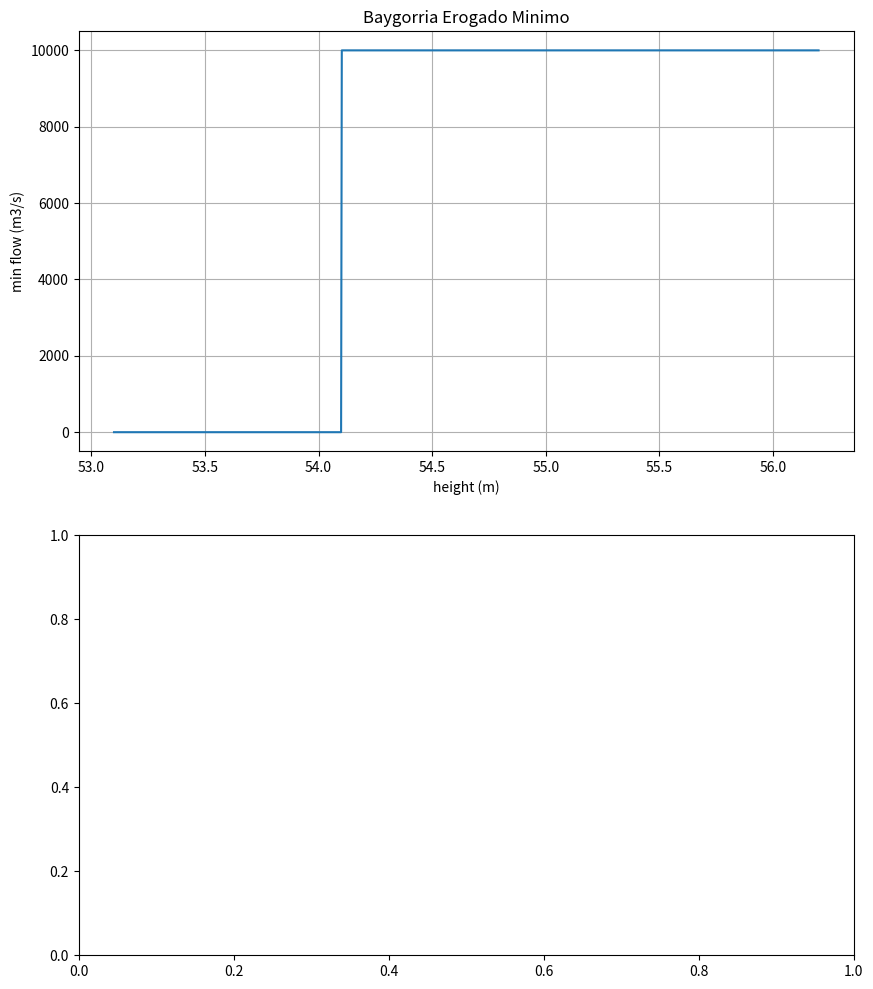

This figure's Python source: (Note: this script raises an exception after producing the figure.)
import re
from typing import List, Dict, Tuple
import matplotlib.pyplot as plt
import numpy as np


import re
from typing import List, Dict, Tuple
import matplotlib.pyplot as plt
import numpy as np

def create_piecewise_function(xml_input: str):
    # Check function type
    if "poliConCotas" in xml_input:
        return create_poly_with_bounds_function(xml_input)
    elif "porRangos" in xml_input:
        return create_by_ranges_function(xml_input)
    else:
        raise ValueError("Unknown function type in XML input")

def create_poly_with_bounds_function(xml_input: str):
    # Parse bounds and coefficients
    xmin = float(re.search(r'<xmin>(.*?)</xmin>', xml_input).group(1))
    xmax = float(re.search(r'<xmax>(.*?)</xmax>', xml_input).group(1))
    valmin = float(re.search(r'<valmin>(.*?)</valmin>', xml_input).group(1))
    valmax = float(re.search(r'<valmax>(.*?)</valmax>', xml_input).group(1))
    coefs = list(map(float, re.search(r'<coefs>(.*?)</coefs>', xml_input).group(1).split(',')))

    def poly_with_bounds_function(x: float) -> float:
        if x < xmin:
            return valmin
        elif x > xmax:
            return valmax
        else:
            value = sum(coef * x**i for i, coef in enumerate(coefs[::-1]))
            return max(valmin, min(valmax, value))

    return poly_with_bounds_function

def create_by_ranges_function(xml_input: str):
    # Parse ranges
    ranges_match = re.search(r'<rangos>(.*?)</rangos>', xml_input)
    if ranges_match:
        ranges_str = ranges_match.group(1)
        ranges = [tuple(map(float, r.strip('()').split(';'))) for r in ranges_str.split(',')]
    else:
        ranges = []

    # Parse polynomials
    poly_matches = re.findall(r'<funcion tipo="poli">(.*?)</funcion>', xml_input)
    polynomials = [list(map(float, poly.split(','))) for poly in poly_matches]

    def by_ranges_function(x: float) -> float:
        if ranges:
            for (lower, upper), poly in zip(ranges, polynomials[1:]):
                if lower <= x < upper:
                    return sum(coef * x**i for i, coef in enumerate(poly[::-1]))
        
        # Use the first polynomial as the default (outside defined ranges)
        return sum(coef * x**i for i, coef in enumerate(polynomials[0][::-1]))

    return by_ranges_function

def plot_multiple_functions(function_data: List[Dict]):
    num_functions = len(function_data)
    fig, axes = plt.subplots(num_functions, 1, figsize=(10, 6 * num_functions), squeeze=False)
    
    for i, data in enumerate(function_data):
        xml_input = data['xml']
        x_label = data.get('x_label', 'x')
        y_label = data['y_label']
        title = data['title']
        
        f = create_piecewise_function(xml_input)
        
        # Determine x_range from the XML if not provided
        if 'x_range' in data:
            x_range = data['x_range']
        else:
            xmin = float(re.search(r'<xmin>(.*?)</xmin>', xml_input).group(1))
            xmax = float(re.search(r'<xmax>(.*?)</xmax>', xml_input).group(1))
            x_range = (xmin - 1, xmax + 1)  # Add some padding
        
        x = np.linspace(x_range[0], x_range[1], 1000)
        y = [f(xi) for xi in x]
        
        ax = axes[i, 0]
        ax.plot(x, y)
        ax.set_title(title)
        ax.set_xlabel(x_label)
        ax.set_ylabel(y_label)
        ax.grid(True)
    
    plt.tight_layout()
    plt.show()

    
# Example usage
function_data = [
    {
        'title': 'Baygorria Erogado Minimo',
        'xml': """    <fQEroMin>
        <ev tipo="const">
          <funcion tipo="poliConCotas">
            <xmin>54.1</xmin>
            <xmax>55.2</xmax>
            <valmin>0.0</valmin>
            <valmax>10000.0</valmax>
            <coefs>393228.0, -22508.966, 282.2677</coefs>
          </funcion>
        </ev>
      </fQEroMin>
        """,
        'x_label': 'height (m)',
        'y_label': 'min flow (m3/s)'
    },
        {
        'title': 'Bonete Erogado Minimo',
        'xml': """
                  <fQEroMin>
            <ev tipo="const">
              <funcion tipo="porRangos">
                <fueraRango>
                  <funcion tipo="poli">0.0</funcion>
                </fueraRango>
                <rangos>(80.7;83.0),(83.0;100.0)</rangos>
                <funcion tipo="poli">1986719.0, -50367.53, 319.1707</funcion>
                <funcion tipo="poli">-78500.0, 1000.0</funcion>
              </funcion>
            </ev>
          </fQEroMin>

        """,
        'x_label': 'height (m)',
        'y_label': 'min flow (m3/s)'
    }
]

plot_multiple_functions(function_data)



# Example usage
erogado_min = [
    {
        'title': 'Bonete Erogado Minimo',
        'xml': """
                  <fQEroMin>
            <ev tipo="const">
              <funcion tipo="porRangos">
                <fueraRango>
                  <funcion tipo="poli">0.0</funcion>
                </fueraRango>
                <rangos>(80.7;83.0),(83.0;100.0)</rangos>
                <funcion tipo="poli">1986719.0, -50367.53, 319.1707</funcion>
                <funcion tipo="poli">-78500.0, 1000.0</funcion>
              </funcion>
            </ev>
          </fQEroMin>

        """,
        'x_label': 'height (m)',
        'y_label': 'min flow (m3/s)'
    },
    {
        'title': 'Baygorria Erogado Minimo',
        'xml': """    <fQEroMin>
	<ev tipo="const">
	  <funcion tipo="poliConCotas">
		<xmin>54.1</xmin>
		<xmax>55.2</xmax>
		<valmin>0.0</valmin>
		<valmax>10000.0</valmax>
		<coefs>393228.0, -22508.966, 282.2677</coefs>
	  </funcion>
	</ev>
  </fQEroMin>
                        """,
        'x_label': 'height (m)',
        'y_label': 'min flow (m3/s)'
    },
    {
        'title': 'Palmar Erogado Minimo',
        'xml': """ <fQEroMin>
            <ev tipo="const">
              <funcion tipo="poliConCotas">
                <xmin>40.0</xmin>
                <xmax>44.0</xmax>
                <valmin>0.0</valmin>
                <valmax>25000.0</valmax>
                <coefs>-8.5463792E7, 6318431.1, -155791.69, 1281.163</coefs>
              </funcion>
            </ev>
          </fQEroMin>
""",
        'x_label': 'height (m)',
        'y_label': 'min flow (m3/s)'
    },
        {
        'title': 'Salto Erogado Minimo',
        'xml': """          <fQEroMin>
            <ev tipo="const">
              <funcion tipo="porRangos">
                <fueraRango>
                  <funcion tipo="poli">140.0</funcion>
                </fueraRango>
                <rangos>(29.0;31.0),(31.0;35.5),(35.5;39.0)</rangos>
                <funcion tipo="poli">140.0</funcion>
                <funcion tipo="poli">300.0</funcion>
                <funcion tipo="poli">-688400.0, 19400.0</funcion>
              </funcion>
            </ev>
          </fQEroMin>
""",
        'x_label': 'height (m)',
        'y_label': 'min flow (m3/s)'
    },
]

volumen_cota=[
    {
        'title': 'Bonete Volumen Cota',
        'xml': """                   <fCoVo>
            <ev tipo="const">
              <funcion tipo="poli">70.10384, 0.002658, -3.412E-7, 3.3485E-11, -1.705E-15, 3.38E-20</funcion>
            </ev>
          </fCoVo>
          <fVoCo>
            <ev tipo="const">
              <funcion tipo="poli">1.802867E7, -1162910.0, 30003.7, -386.961, 2.49291, -0.0064081</funcion>
            </ev>
          </fVoCo>


""",
        'x_label': 'volume (m3)',
        'y_label': 'height (m)'
    },
    {
        'title': 'Baygorria Volumen Cota',
        'xml': """                    <fCoVo>
	<ev tipo="const">
	  <funcion tipo="poli">51.998, 0.010101, 3.7375E-5, -3.4306E-7, 1.0827E-9, -1.168E-12</funcion>
	</ev>
  </fCoVo>
""",
        'x_label': 'volume (m3)',
        'y_label': 'height (m)'
    },
    {
        'title': 'Palmar Volumen Cota',
        'xml': """           <fCoVo>
            <ev tipo="const">
              <funcion tipo="poli">36.02, 0.00425, -7.65E-7, 1.13E-9, -1.05E-12, 2.84E-16</funcion>
            </ev>
          </fCoVo>
""",
        'x_label': 'volume (m3)',
        'y_label': 'height (m)'
    },
    {
        'title': 'Salto Volumen Cota',
        'xml': """          <fCoVo>
            <ev tipo="const">
              <funcion tipo="porRangos">
                <fueraRango>
                  <funcion tipo="poli">0.0</funcion>
                </fueraRango>
                <rangos>(0.0;3800.0),(3800.0;30000.0)</rangos>
                <funcion tipo="poli">30.0, 0.0024, -2.0E-7</funcion>
                <funcion tipo="poli">33.96, 6.67E-4</funcion>
              </funcion>
            </ev>
          </fCoVo>
""",
        'x_label': 'volume (m3)',
        'y_label': 'height (m)'
    }
]

plot_multiple_functions(erogado_min)
